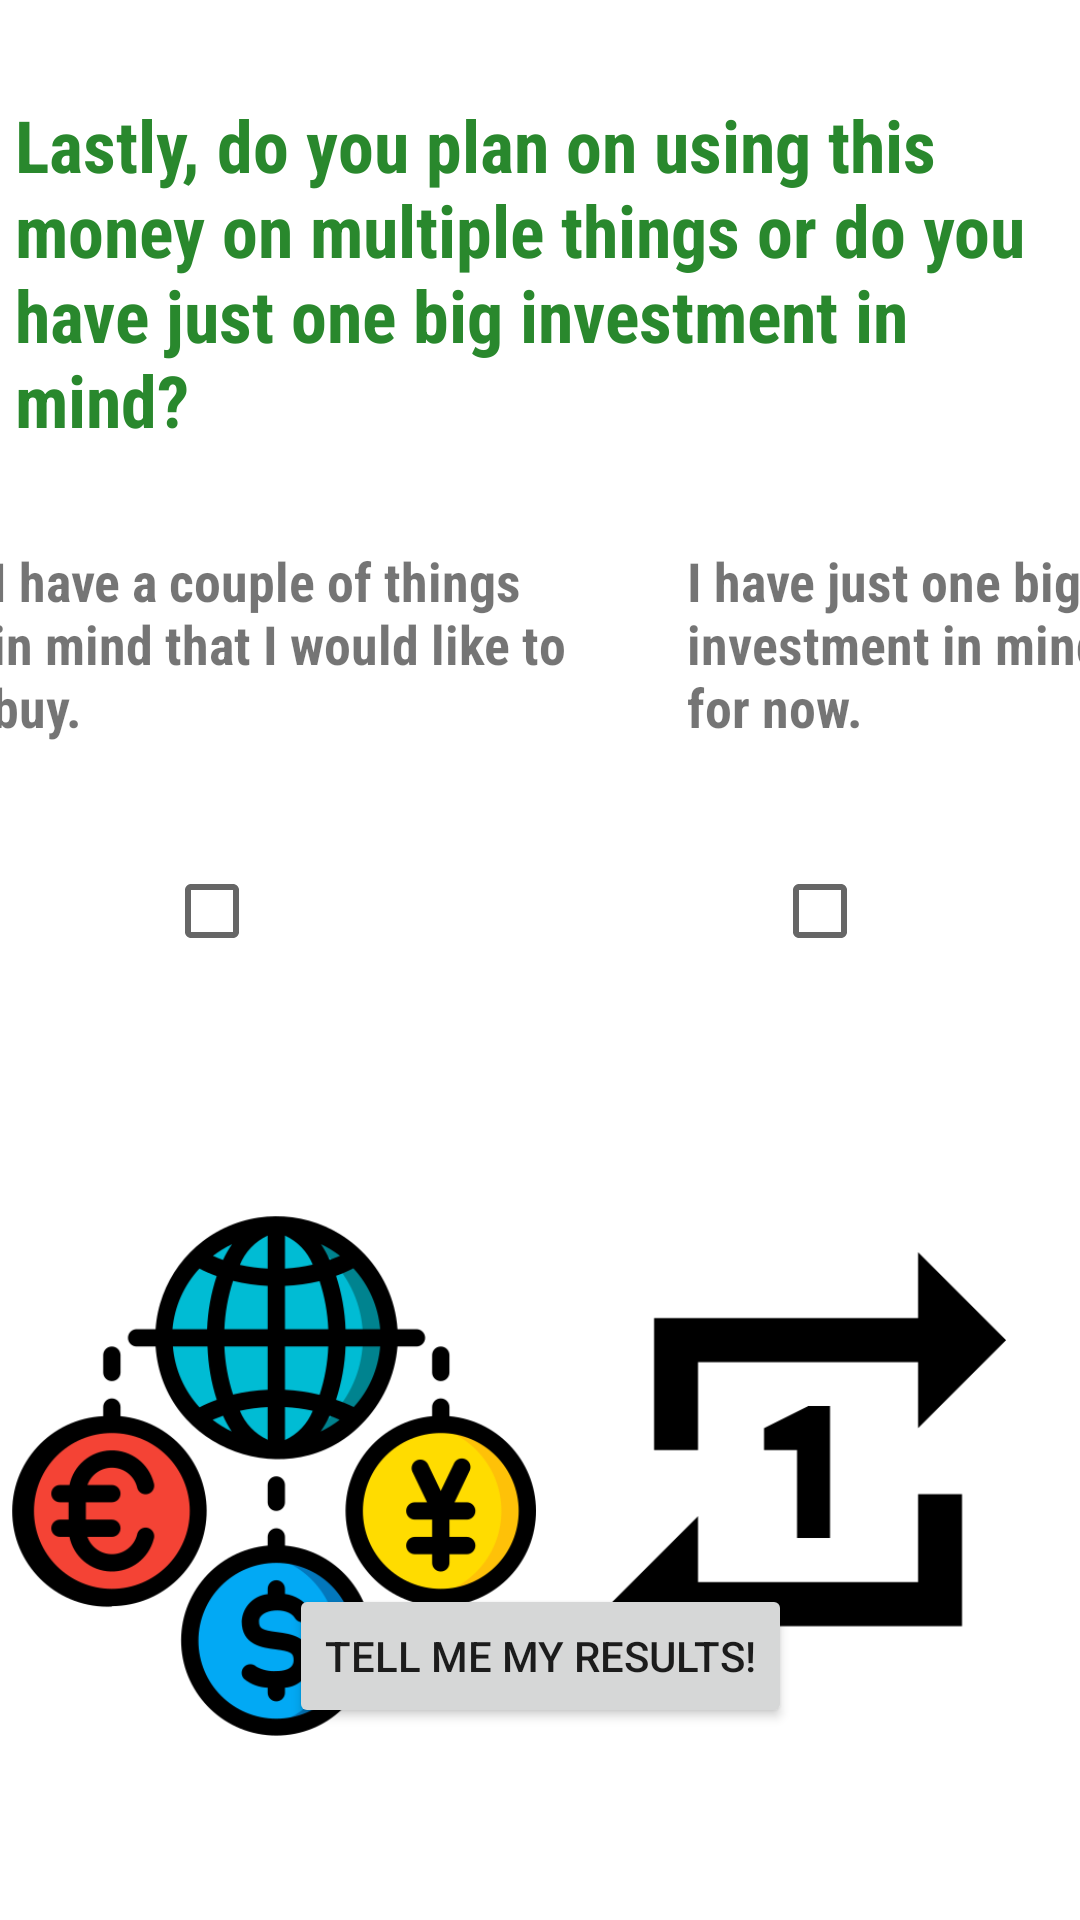

Reconstruct the res/layout file that produces this screen, plus the resources it refers to.
<!-- AndroidManifest.xml: application theme Theme.Licenta -->
<!-- res/layout/activity_quiz_page_six.xml -->
<?xml version="1.0" encoding="utf-8"?>
<androidx.constraintlayout.widget.ConstraintLayout xmlns:android="http://schemas.android.com/apk/res/android"
    xmlns:app="http://schemas.android.com/apk/res-auto"
    xmlns:tools="http://schemas.android.com/tools"
    android:layout_width="match_parent"
    android:layout_height="match_parent"
    tools:context=".QuizPageSixActivity">

    <TextView
        android:id="@+id/id_tv_question_multiple"
        android:layout_width="350dp"
        android:layout_height="wrap_content"
        android:layout_margin="32dp"
        android:layout_marginTop="128dp"
        android:fontFamily="sans-serif-condensed"
        android:text="@string/lastly_do_you_plan_on_using_this_money_on_multiple_things_or_do_you_have_just_one_big_investment_in_mind"
        android:textColor="@color/dark_green"
        android:textSize="24sp"
        android:textStyle="bold"
        tools:layout_editor_absoluteX="206dp"
        tools:layout_editor_absoluteY="116dp"
        app:layout_constraintStart_toStartOf="parent"
        app:layout_constraintEnd_toEndOf="parent"
        app:layout_constraintTop_toTopOf="parent"/>

    <TextView
        android:id="@+id/id_tv_yes_multiple"
        android:layout_width="200dp"
        android:layout_height="wrap_content"
        android:layout_marginStart="64dp"
        android:layout_marginTop="32dp"
        android:fontFamily="sans-serif-condensed"
        android:text="@string/i_have_a_couple_of_things_in_mind_that_i_would_like_to_buy"
        android:textSize="18sp"
        android:textStyle="bold"
        app:layout_constraintStart_toStartOf="parent"
        app:layout_constraintEnd_toStartOf="@id/id_tv_no_multiple"
        app:layout_constraintTop_toBottomOf="@id/id_tv_question_multiple"
        tools:layout_editor_absoluteX="35dp"
        tools:layout_editor_absoluteY="263dp" />

    <TextView
        android:id="@+id/id_tv_no_multiple"
        android:layout_width="150dp"
        android:layout_height="wrap_content"
        android:layout_marginTop="32dp"
        android:layout_marginEnd="48dp"
        android:layout_marginStart="32dp"
        android:fontFamily="sans-serif-condensed"
        android:text="@string/i_have_just_one_big_investment_in_mind_for_now"
        android:textSize="18sp"
        android:textStyle="bold"
        app:layout_constraintStart_toEndOf="@id/id_tv_yes_multiple"
        app:layout_constraintEnd_toEndOf="parent"
        app:layout_constraintTop_toBottomOf="@id/id_tv_question_multiple"
        tools:layout_editor_absoluteX="267dp"
        tools:layout_editor_absoluteY="244dp" />

    <CheckBox
        android:id="@+id/id_checkbox_yes_multiple"
        android:layout_width="wrap_content"
        android:layout_height="wrap_content"
        android:text=""
        app:layout_constraintStart_toStartOf="parent"
        app:layout_constraintEnd_toStartOf="@id/id_checkBox_no_multiple"
        app:layout_constraintTop_toBottomOf="@id/id_tv_yes_multiple"
        android:layout_marginTop="32dp"
        tools:layout_editor_absoluteX="22dp"
        tools:layout_editor_absoluteY="326dp" />


    <CheckBox
        android:id="@+id/id_checkBox_no_multiple"
        android:layout_width="wrap_content"
        android:layout_height="wrap_content"
        android:text=""
        android:layout_marginTop="32dp"
        android:layout_marginStart="100dp"
        app:layout_constraintStart_toEndOf="@id/id_checkbox_yes_multiple"
        app:layout_constraintEnd_toEndOf="parent"
        app:layout_constraintTop_toBottomOf="@id/id_tv_no_multiple"
        tools:layout_editor_absoluteX="235dp"
        tools:layout_editor_absoluteY="343dp" />


    <ImageView
        android:id="@+id/id_img_multiple"
        android:layout_width="176dp"
        android:layout_height="262dp"
        android:layout_marginTop="32dp"
        app:srcCompat="@drawable/multiple"
        tools:layout_editor_absoluteX="34dp"
        tools:layout_editor_absoluteY="399dp"
        app:layout_constraintStart_toStartOf="parent"
        app:layout_constraintEnd_toStartOf="@id/id_img_singular"
        app:layout_constraintTop_toBottomOf="@id/id_checkbox_yes_multiple"/>

    <ImageView
        android:id="@+id/id_img_singular"
        android:layout_width="176dp"
        android:layout_height="262dp"
        android:layout_marginTop="32dp"
        app:srcCompat="@drawable/singular"
        tools:layout_editor_absoluteX="210dp"
        tools:layout_editor_absoluteY="328dp"
        app:layout_constraintStart_toEndOf="@id/id_img_multiple"
        app:layout_constraintEnd_toEndOf="parent"
        app:layout_constraintTop_toBottomOf="@id/id_checkBox_no_multiple"/>

    <Button
        android:id="@+id/id_btn_getResults"
        android:layout_width="wrap_content"
        android:layout_height="wrap_content"
        android:layout_marginBottom="64dp"
        android:text="@string/tell_me_my_results"
        app:layout_constraintStart_toStartOf="parent"
        app:layout_constraintEnd_toEndOf="parent"
        app:layout_constraintBottom_toBottomOf="parent"
        tools:layout_editor_absoluteX="132dp"
        tools:layout_editor_absoluteY="535dp" />


</androidx.constraintlayout.widget.ConstraintLayout>
<!-- resources referenced by this layout -->
<resources>
  <color name="dark_green">#29882D</color>
  <!-- drawable multiple: webp bitmap (drawable-v24, 42543 bytes) -->
  <!-- drawable singular: webp bitmap (drawable-v24, 4125 bytes) -->
  <string name="i_have_a_couple_of_things_in_mind_that_i_would_like_to_buy">I have a couple of things in mind that I would like to buy.</string>
  <string name="i_have_just_one_big_investment_in_mind_for_now">I have just one big investment in mind for now.</string>
  <string name="lastly_do_you_plan_on_using_this_money_on_multiple_things_or_do_you_have_just_one_big_investment_in_mind">Lastly, do you plan on using this money on multiple things or do you have just one big investment in mind?</string>
  <string name="tell_me_my_results">Tell me my results!</string>
  <style name="Theme.Licenta" parent="Theme.MaterialComponents.DayNight.DarkActionBar">
          
          <item name="colorPrimary">#36BF3B</item>
          <item name="colorPrimaryVariant">#29882D</item>
          <item name="colorOnPrimary">@color/white</item>
          
          <item name="colorSecondary">@color/teal_200</item>
          <item name="colorSecondaryVariant">@color/teal_700</item>
          <item name="colorOnSecondary">@color/black</item>
          
          <item name="android:statusBarColor">?attr/colorPrimaryVariant</item>
          
      </style>
  <color name="white">#FFFFFFFF</color>
  <color name="teal_200">#FF03DAC5</color>
  <color name="teal_700">#FF018786</color>
  <color name="black">#FF000000</color>
</resources>
